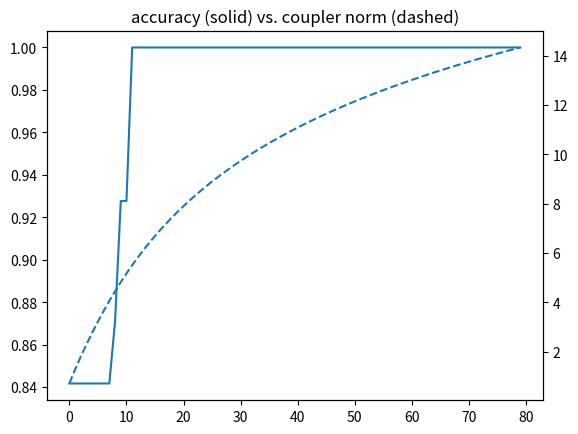

Python code for this plot:
# ctn_switch_demo.py  – NumPy only, runs in <5 s on a laptop
import numpy as np, matplotlib.pyplot as plt
n, N = 6, 3000                      # 6 values per axis, 3k samples
A, B  = np.random.randint(0, n, N), np.random.randint(0, n, N)
one   = lambda idx: np.eye(n)[idx]
XA, XB = one(A), one(B)
Xint   = (XA[:,:,None]*XB[:,None,:]).reshape(N, n*n)     # cross block
X      = np.hstack([XA, XB, Xint])                       # Φ(x)
y      = (((A+B) % n)==0).astype(float).reshape(-1,1)    # needs mixing

W = np.zeros((X.shape[1],1))
W[:n]       = 0.01*np.random.randn(n,1)                  # axis weights
W[n:2*n]    = 0.01*np.random.randn(n,1)
sig = lambda z: 1/(1+np.exp(-z))

lr, bs, ep = .5, 150, 80
acc, coupler = [], []
for _ in range(ep):
    for idx in np.array_split(np.random.permutation(N), N//bs):
        p = sig(X[idx]@W); W -= lr * X[idx].T@(p-y[idx])/bs
    acc.append(((sig(X@W)>0.5)==y).mean())
    coupler.append(np.linalg.norm(W[-n*n:]))             # cross-block norm

plt.plot(acc); plt.twinx().plot(coupler,'--')
plt.title('accuracy (solid) vs. coupler norm (dashed)')
plt.show()
